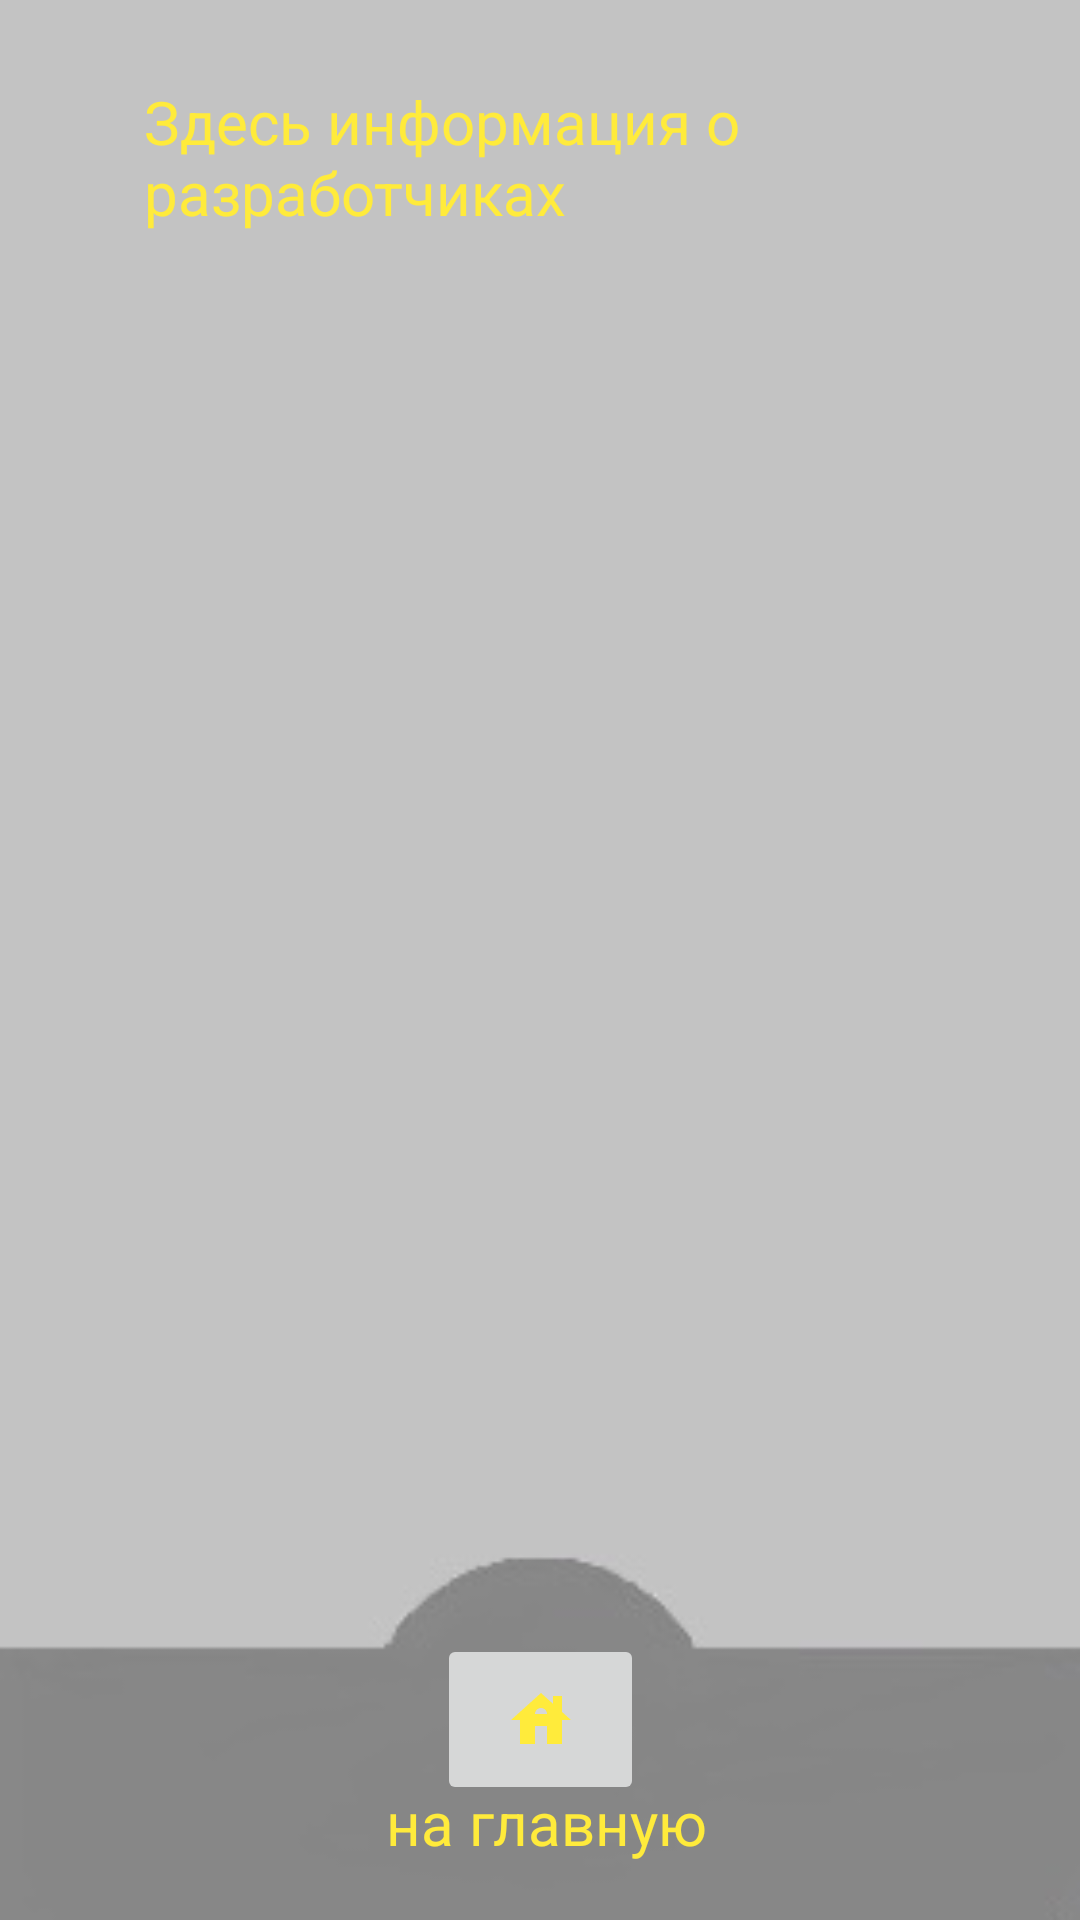

Produce the Android XML layout that renders to this screen, including the resource entries it uses.
<!-- AndroidManifest.xml: application theme Theme.FishInBank -->
<!-- res/layout/activity_author_class.xml -->
<?xml version="1.0" encoding="utf-8"?>
<androidx.constraintlayout.widget.ConstraintLayout xmlns:android="http://schemas.android.com/apk/res/android"
    xmlns:app="http://schemas.android.com/apk/res-auto"
    xmlns:tools="http://schemas.android.com/tools"
    android:layout_width="match_parent"
    android:layout_height="match_parent"
    android:background="@drawable/fon"
    tools:context=".AuthorClass">

    <ImageButton
        android:id="@+id/homeButton"
        android:layout_width="69dp"
        android:layout_height="57dp"
        android:onClick="home"
        app:layout_constraintBottom_toBottomOf="parent"
        app:layout_constraintEnd_toEndOf="parent"
        app:layout_constraintStart_toStartOf="parent"
        app:layout_constraintTop_toTopOf="parent"
        app:layout_constraintVertical_bias="0.934"
        app:srcCompat="@drawable/baseline_house_24" />

    <TextView
        android:id="@+id/textAuthor"
        android:layout_width="248dp"
        android:layout_height="110dp"
        android:text="Здесь информация о разработчиках"
        android:textColor="#FFEB3B"
        android:textSize="20sp"
        app:layout_constraintBottom_toBottomOf="parent"
        app:layout_constraintEnd_toEndOf="parent"
        app:layout_constraintHorizontal_bias="0.429"
        app:layout_constraintStart_toStartOf="parent"
        app:layout_constraintTop_toTopOf="parent"
        app:layout_constraintVertical_bias="0.051" />

    <TextView
        android:id="@+id/homeText"
        android:layout_width="116dp"
        android:layout_height="32dp"
        android:text="на главную"
        android:textColor="#FFEB3B"
        android:textSize="20sp"
        app:layout_constraintBottom_toBottomOf="parent"
        app:layout_constraintEnd_toEndOf="parent"
        app:layout_constraintHorizontal_bias="0.528"
        app:layout_constraintStart_toStartOf="parent"
        app:layout_constraintTop_toTopOf="parent"
        app:layout_constraintVertical_bias="0.977" />
</androidx.constraintlayout.widget.ConstraintLayout>
<!-- resources referenced by this layout -->
<resources>
  <!-- drawable baseline_house_24 (drawable) -->
  <vector android:height="24dp" android:tint="#FFEB3B"
      android:viewportHeight="24" android:viewportWidth="24"
      android:width="24dp" xmlns:android="http://schemas.android.com/apk/res/android">
      <path android:fillColor="@android:color/white" android:pathData="M19,9.3V4h-3v2.6L12,3L2,12h3v8h5v-6h4v6h5v-8h3L19,9.3zM10,10c0,-1.1 0.9,-2 2,-2s2,0.9 2,2H10z"/>
  </vector>
  <!-- drawable fon: jpg bitmap (drawable, 3739 bytes) -->
  <style name="Theme.FishInBank" parent="Base.Theme.FishInBank" />
  <style name="Base.Theme.FishInBank" parent="Theme.Material3.DayNight.NoActionBar">
          
          
      </style>
</resources>
